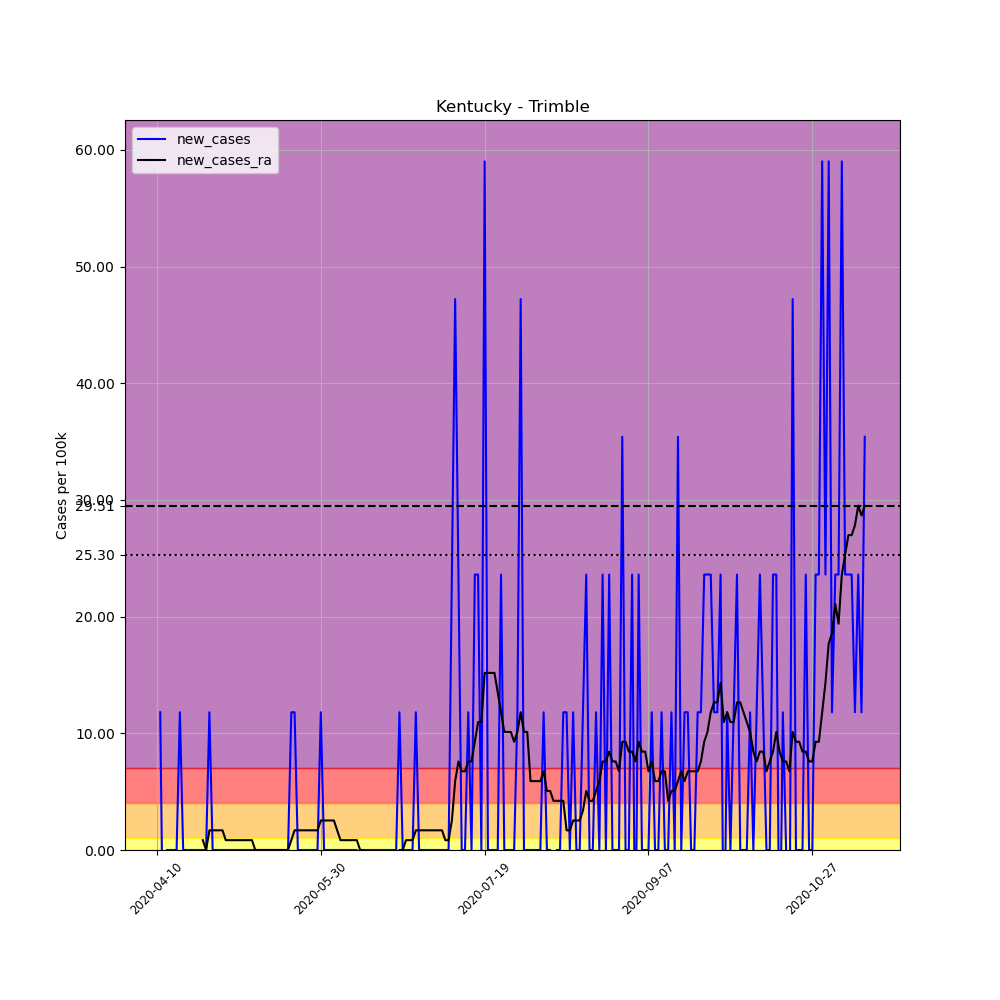

The data file committed next to this chart (first rows):
, date, county, state, fips, cases, deaths, COUNTY, STNAME, CTYNAME, POPESTIMATE2019, per_100k, new_cases, new_cases_ra
603230, 2020-04-10, Trimble, Kentucky, 21223, 1, 0, 223, Kentucky, Trimble, 8471, 11.8, , 
603231, 2020-04-11, Trimble, Kentucky, 21223, 2, 0, 223, Kentucky, Trimble, 8471, 23.61, 11.8, 
603232, 2020-04-12, Trimble, Kentucky, 21223, 1, 0, 223, Kentucky, Trimble, 8471, 11.8, -11.8, 
603233, 2020-04-13, Trimble, Kentucky, 21223, 1, 0, 223, Kentucky, Trimble, 8471, 11.8, 0.0, 
603234, 2020-04-14, Trimble, Kentucky, 21223, 1, 0, 223, Kentucky, Trimble, 8471, 11.8, 0.0, 
603235, 2020-04-15, Trimble, Kentucky, 21223, 1, 0, 223, Kentucky, Trimble, 8471, 11.8, 0.0, 
603236, 2020-04-16, Trimble, Kentucky, 21223, 1, 0, 223, Kentucky, Trimble, 8471, 11.8, 0.0, 
603237, 2020-04-17, Trimble, Kentucky, 21223, 2, 0, 223, Kentucky, Trimble, 8471, 23.61, 11.8, 
603238, 2020-04-18, Trimble, Kentucky, 21223, 2, 0, 223, Kentucky, Trimble, 8471, 23.61, 0.0, 
603239, 2020-04-19, Trimble, Kentucky, 21223, 2, 0, 223, Kentucky, Trimble, 8471, 23.61, 0.0, 
603240, 2020-04-20, Trimble, Kentucky, 21223, 2, 0, 223, Kentucky, Trimble, 8471, 23.61, 0.0, 
603241, 2020-04-21, Trimble, Kentucky, 21223, 2, 0, 223, Kentucky, Trimble, 8471, 23.61, 0.0, 
603242, 2020-04-22, Trimble, Kentucky, 21223, 2, 0, 223, Kentucky, Trimble, 8471, 23.61, 0.0, 
603243, 2020-04-23, Trimble, Kentucky, 21223, 2, 0, 223, Kentucky, Trimble, 8471, 23.61, 0.0, 
603244, 2020-04-24, Trimble, Kentucky, 21223, 2, 0, 223, Kentucky, Trimble, 8471, 23.61, 0.0, 0.8432
603245, 2020-04-25, Trimble, Kentucky, 21223, 2, 0, 223, Kentucky, Trimble, 8471, 23.61, 0.0, 0.0
603246, 2020-04-26, Trimble, Kentucky, 21223, 3, 0, 223, Kentucky, Trimble, 8471, 35.41, 11.8, 1.686
603247, 2020-04-27, Trimble, Kentucky, 21223, 3, 0, 223, Kentucky, Trimble, 8471, 35.41, 0.0, 1.686
603248, 2020-04-28, Trimble, Kentucky, 21223, 3, 0, 223, Kentucky, Trimble, 8471, 35.41, 0.0, 1.686
603249, 2020-04-29, Trimble, Kentucky, 21223, 3, 0, 223, Kentucky, Trimble, 8471, 35.41, 0.0, 1.686
603250, 2020-04-30, Trimble, Kentucky, 21223, 3, 0, 223, Kentucky, Trimble, 8471, 35.41, 0.0, 1.686
603251, 2020-05-01, Trimble, Kentucky, 21223, 3, 0, 223, Kentucky, Trimble, 8471, 35.41, 0.0, 0.8432
603252, 2020-05-02, Trimble, Kentucky, 21223, 3, 0, 223, Kentucky, Trimble, 8471, 35.41, 0.0, 0.8432
603253, 2020-05-03, Trimble, Kentucky, 21223, 3, 0, 223, Kentucky, Trimble, 8471, 35.41, 0.0, 0.8432
603254, 2020-05-04, Trimble, Kentucky, 21223, 3, 0, 223, Kentucky, Trimble, 8471, 35.41, 0.0, 0.8432
603255, 2020-05-05, Trimble, Kentucky, 21223, 3, 0, 223, Kentucky, Trimble, 8471, 35.41, 0.0, 0.8432
603256, 2020-05-06, Trimble, Kentucky, 21223, 3, 0, 223, Kentucky, Trimble, 8471, 35.41, 0.0, 0.8432
603257, 2020-05-07, Trimble, Kentucky, 21223, 3, 0, 223, Kentucky, Trimble, 8471, 35.41, 0.0, 0.8432
603258, 2020-05-08, Trimble, Kentucky, 21223, 3, 0, 223, Kentucky, Trimble, 8471, 35.41, 0.0, 0.8432
603259, 2020-05-09, Trimble, Kentucky, 21223, 3, 0, 223, Kentucky, Trimble, 8471, 35.41, 0.0, 0.8432
603260, 2020-05-10, Trimble, Kentucky, 21223, 3, 0, 223, Kentucky, Trimble, 8471, 35.41, 0.0, 0.0
603261, 2020-05-11, Trimble, Kentucky, 21223, 3, 0, 223, Kentucky, Trimble, 8471, 35.41, 0.0, 0.0
603262, 2020-05-12, Trimble, Kentucky, 21223, 3, 0, 223, Kentucky, Trimble, 8471, 35.41, 0.0, 0.0
603263, 2020-05-13, Trimble, Kentucky, 21223, 3, 0, 223, Kentucky, Trimble, 8471, 35.41, 0.0, 0.0
603264, 2020-05-14, Trimble, Kentucky, 21223, 3, 0, 223, Kentucky, Trimble, 8471, 35.41, 0.0, 0.0
603265, 2020-05-15, Trimble, Kentucky, 21223, 3, 0, 223, Kentucky, Trimble, 8471, 35.41, 0.0, 0.0
603266, 2020-05-16, Trimble, Kentucky, 21223, 3, 0, 223, Kentucky, Trimble, 8471, 35.41, 0.0, 0.0
603267, 2020-05-17, Trimble, Kentucky, 21223, 3, 0, 223, Kentucky, Trimble, 8471, 35.41, 0.0, 0.0
603268, 2020-05-18, Trimble, Kentucky, 21223, 3, 0, 223, Kentucky, Trimble, 8471, 35.41, 0.0, 0.0
603269, 2020-05-19, Trimble, Kentucky, 21223, 3, 0, 223, Kentucky, Trimble, 8471, 35.41, 0.0, 0.0
603270, 2020-05-20, Trimble, Kentucky, 21223, 3, 0, 223, Kentucky, Trimble, 8471, 35.41, 0.0, 0.0
603271, 2020-05-21, Trimble, Kentucky, 21223, 4, 0, 223, Kentucky, Trimble, 8471, 47.22, 11.8, 0.8432
603272, 2020-05-22, Trimble, Kentucky, 21223, 5, 0, 223, Kentucky, Trimble, 8471, 59.02, 11.8, 1.686
603273, 2020-05-23, Trimble, Kentucky, 21223, 5, 0, 223, Kentucky, Trimble, 8471, 59.02, 0.0, 1.686
603274, 2020-05-24, Trimble, Kentucky, 21223, 5, 0, 223, Kentucky, Trimble, 8471, 59.02, 0.0, 1.686
603275, 2020-05-25, Trimble, Kentucky, 21223, 5, 0, 223, Kentucky, Trimble, 8471, 59.02, 0.0, 1.686
603276, 2020-05-26, Trimble, Kentucky, 21223, 5, 0, 223, Kentucky, Trimble, 8471, 59.02, 0.0, 1.686
603277, 2020-05-27, Trimble, Kentucky, 21223, 5, 0, 223, Kentucky, Trimble, 8471, 59.02, 0.0, 1.686
603278, 2020-05-28, Trimble, Kentucky, 21223, 5, 0, 223, Kentucky, Trimble, 8471, 59.02, 0.0, 1.686
603279, 2020-05-29, Trimble, Kentucky, 21223, 5, 0, 223, Kentucky, Trimble, 8471, 59.02, 0.0, 1.686
603280, 2020-05-30, Trimble, Kentucky, 21223, 6, 0, 223, Kentucky, Trimble, 8471, 70.83, 11.8, 2.53
603281, 2020-05-31, Trimble, Kentucky, 21223, 6, 0, 223, Kentucky, Trimble, 8471, 70.83, 0.0, 2.53
603282, 2020-06-01, Trimble, Kentucky, 21223, 6, 0, 223, Kentucky, Trimble, 8471, 70.83, 0.0, 2.53
603283, 2020-06-02, Trimble, Kentucky, 21223, 6, 0, 223, Kentucky, Trimble, 8471, 70.83, 0.0, 2.53
603284, 2020-06-03, Trimble, Kentucky, 21223, 6, 0, 223, Kentucky, Trimble, 8471, 70.83, 0.0, 2.53
603285, 2020-06-04, Trimble, Kentucky, 21223, 6, 0, 223, Kentucky, Trimble, 8471, 70.83, 0.0, 1.686
603286, 2020-06-05, Trimble, Kentucky, 21223, 6, 0, 223, Kentucky, Trimble, 8471, 70.83, 0.0, 0.8432
603287, 2020-06-06, Trimble, Kentucky, 21223, 6, 0, 223, Kentucky, Trimble, 8471, 70.83, 0.0, 0.8432
603288, 2020-06-07, Trimble, Kentucky, 21223, 6, 0, 223, Kentucky, Trimble, 8471, 70.83, 0.0, 0.8432
603289, 2020-06-08, Trimble, Kentucky, 21223, 6, 0, 223, Kentucky, Trimble, 8471, 70.83, 0.0, 0.8432
... 157 more rows
